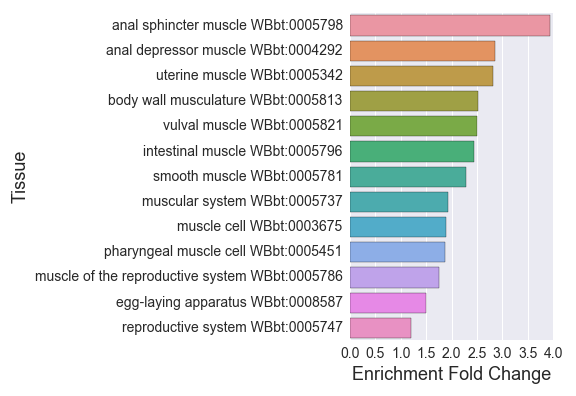

The table this chart was drawn from, first rows:
#total_muscle_enriched_W
, Tissue, Expected, Observed, Fold Change, Q value, Enrichment Fold Change
0, muscle cell WBbt:0003675, 133.4, 251.0, 1.882, 8.553909562768065e-32, 1.882
1, anal depressor muscle WBbt:0004292, 41.65, 119.0, 2.857, 6.169488494546041e-29, 2.857
2, muscle of the reproductive system WBbt:0…, 22.81, 40.0, 1.754, 0.0008421, 1.754
3, intestinal muscle WBbt:0005796, 19.23, 47.0, 2.444, 9.095885952420273e-09, 2.444
4, body wall musculature WBbt:0005813, 120.1, 302.0, 2.514, 2.0536128616278823e-75, 2.514
5, muscular system WBbt:0005737, 178.7, 346.0, 1.936, 5.059228556535564e-58, 1.936
6, anal sphincter muscle WBbt:0005798, 12.47, 49.0, 3.931, 3.9531996982464425e-18, 3.931
7, egg-laying apparatus WBbt:0008587, 135.7, 203.0, 1.496, 2.033614667551437e-11, 1.496
8, pharyngeal muscle cell WBbt:0005451, 36.82, 69.0, 1.874, 3.1082969074119213e-07, 1.874
9, smooth muscle WBbt:0005781, 40.78, 93.0, 2.28, 5.808950016733982e-15, 2.28
10, reproductive system WBbt:0005747, 208.1, 252.0, 1.211, 8.340587862105988e-05, 1.211
11, vulval muscle WBbt:0005821, 63.11, 158.0, 2.504, 8.553909562768065e-32, 2.504
12, uterine muscle WBbt:0005342, 12.76, 36.0, 2.822, 9.337055306845923e-09, 2.822
